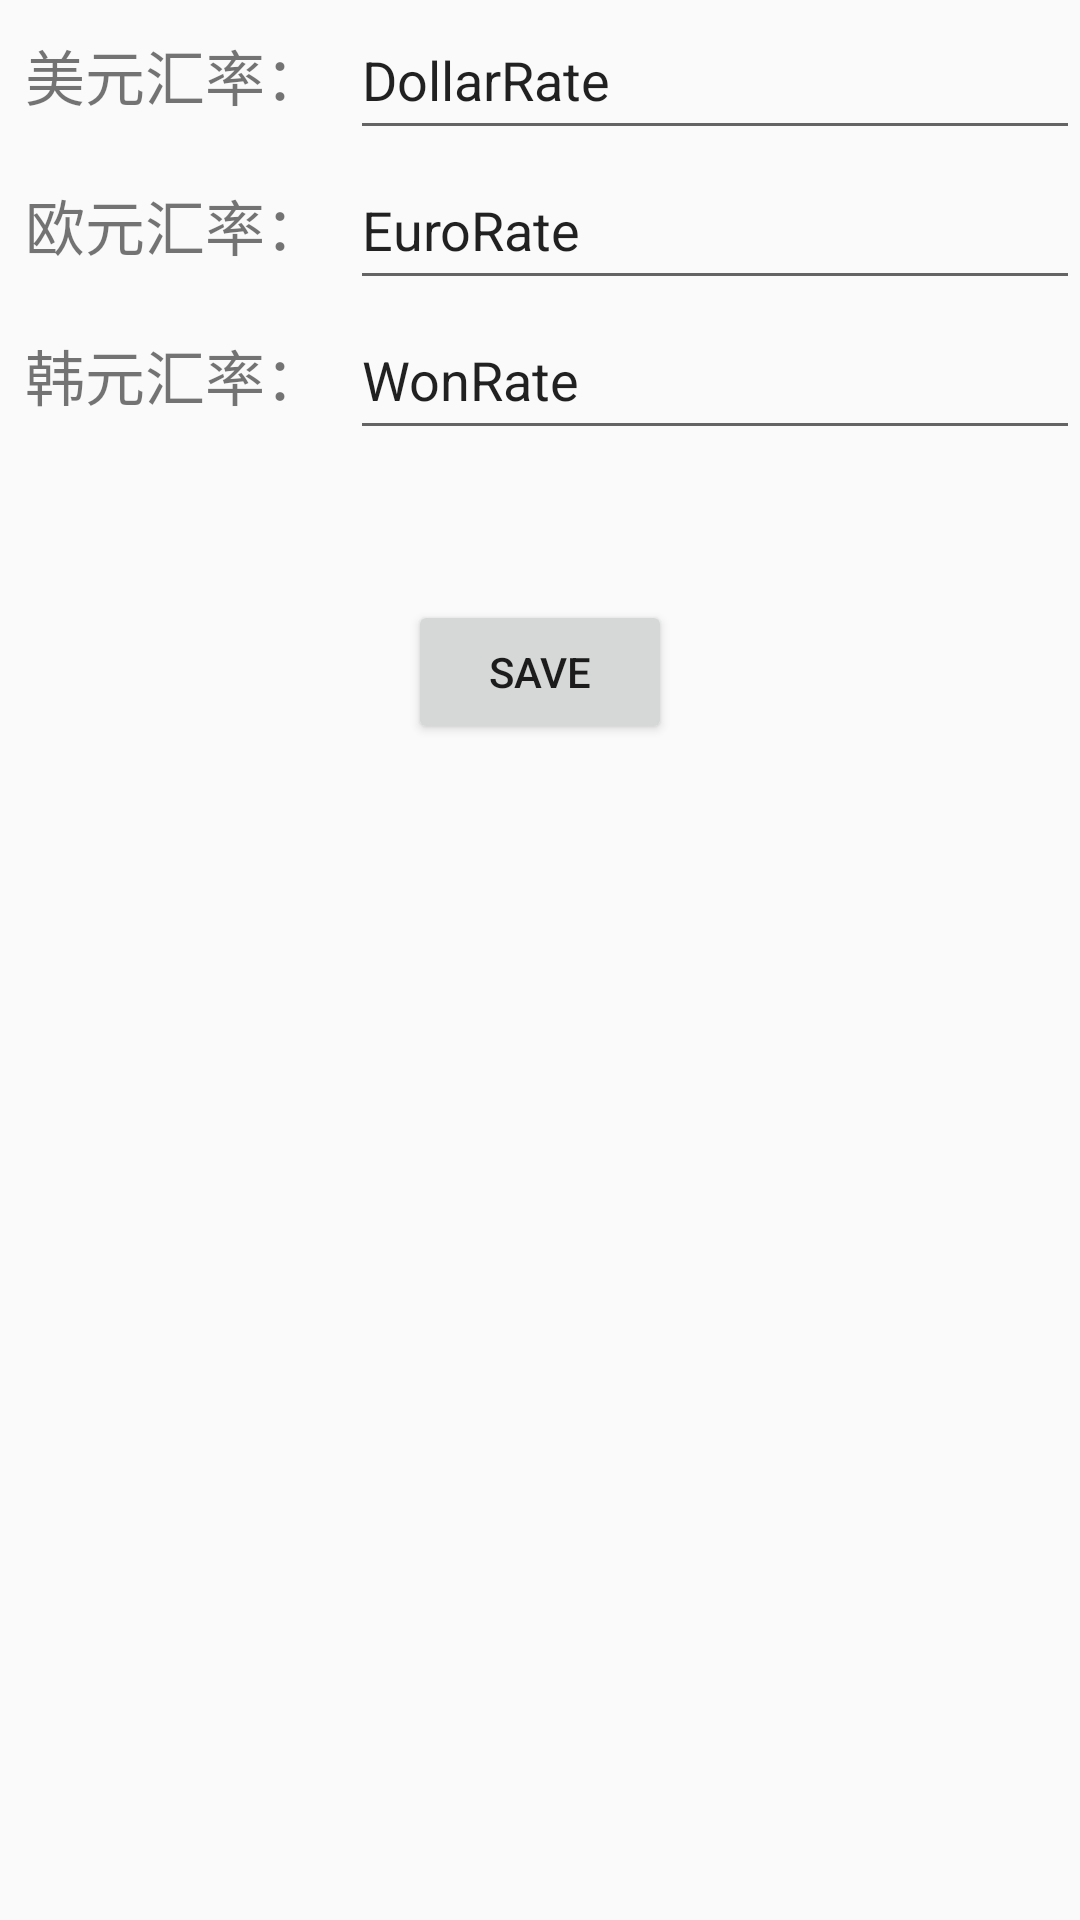

The Android layout XML behind this screen, and the referenced resources:
<!-- AndroidManifest.xml: application theme AppTheme -->
<!-- res/layout/activity_main2.xml -->
<?xml version="1.0" encoding="utf-8"?>
<LinearLayout xmlns:android="http://schemas.android.com/apk/res/android"
    xmlns:app="http://schemas.android.com/apk/res-auto"
    xmlns:tools="http://schemas.android.com/tools"
    android:layout_width="match_parent"
    android:layout_height="match_parent"
    android:orientation="vertical"
    tools:context=".Main2Activity">

    <LinearLayout
        android:layout_width="match_parent"
        android:layout_height="200dp"
        android:orientation="horizontal"
        android:baselineAligned="false">

        <LinearLayout
            android:layout_width="wrap_content"
            android:layout_height="match_parent"
            android:layout_weight="1"
            android:orientation="vertical">

            <TextView
                android:id="@+id/textView2"
                android:layout_width="match_parent"
                android:layout_height="50dp"
                android:gravity="center"
                android:text="@string/textView2"
                android:textSize="20sp"/>

            <TextView
                android:id="@+id/textView3"
                android:layout_width="match_parent"
                android:layout_height="50dp"
                android:gravity="center"
                android:text="@string/textView3"
                android:textSize="20sp"/>

            <TextView
                android:id="@+id/textView4"
                android:layout_width="match_parent"
                android:layout_height="50dp"
                android:gravity="center"
                android:text="@string/textView4"
                android:textSize="20sp"/>
        </LinearLayout>

        <LinearLayout
            android:layout_width="wrap_content"
            android:layout_height="match_parent"
            android:layout_weight="2"
            android:orientation="vertical">

            <EditText
                android:id="@+id/editText2"
                android:layout_width="match_parent"
                android:layout_height="50dp"
                android:ems="10"
                android:inputType="number"
                android:text="@string/editText2" />

            <EditText
                android:id="@+id/editText3"
                android:layout_width="match_parent"
                android:layout_height="50dp"
                android:ems="10"
                android:inputType="number"
                android:text="@string/editText3" />

            <EditText
                android:id="@+id/editText4"
                android:layout_width="match_parent"
                android:layout_height="50dp"
                android:ems="10"
                android:inputType="number"
                android:text="@string/editText4" />
        </LinearLayout>
    </LinearLayout>

    <Button
        android:id="@+id/button_save"
        android:layout_width="wrap_content"
        android:layout_height="wrap_content"
        android:onClick="save"
        android:text="@string/btn_save"
        android:layout_gravity="center"/>
</LinearLayout>
<!-- resources referenced by this layout -->
<resources>
  <string name="btn_save">save</string>
  <string name="editText2">DollarRate</string>
  <string name="editText3">EuroRate</string>
  <string name="editText4">WonRate</string>
  <string name="textView2">美元汇率：</string>
  <string name="textView3">欧元汇率：</string>
  <string name="textView4">韩元汇率：</string>
  <style name="AppTheme" parent="Theme.AppCompat.Light.DarkActionBar">
          
          <item name="colorPrimary">@color/colorPrimary</item>
          <item name="colorPrimaryDark">@color/colorPrimaryDark</item>
          <item name="colorAccent">@color/colorAccent</item>
      </style>
  <!-- not gathered from this repository: default colours our renderer supplied (Android Studio template values) -->
  <color name="colorPrimary">#FF6200EE</color>
  <color name="colorPrimaryDark">#FF3700B3</color>
  <color name="colorAccent">#FF03DAC5</color>
</resources>
